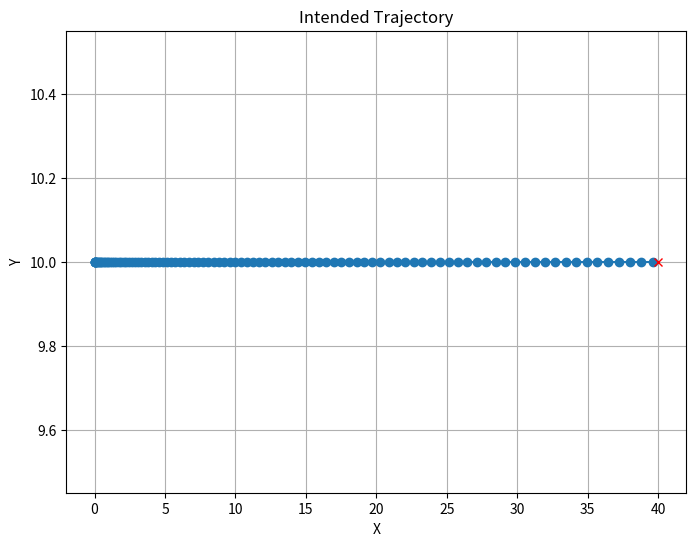

Here is the Python script that generated this plot:
#!/usr/bin/env python3

import numpy as np
import matplotlib.pyplot as plt

# Parameters
start = np.array([0, 10, 0])  # [x, y, theta]
goal = np.array([40, 10])
T = 5  # Time horizon
dt = 0.1  # Time step

# Define the kinematic bicycle model
def kinematic_bicycle_model(state, control):
    x, y, theta = state
    v, omega = control
    x_next = x + v * np.cos(theta) * dt
    y_next = y + v * np.sin(theta) * dt
    theta_next = theta + omega * dt
    return np.array([x_next, y_next, theta_next])

# Generate smooth control inputs (constant velocity and zero angular velocity)
num_steps = 100
v = np.linspace(0, np.linalg.norm(goal - start[:2]) / T, num_steps-1)
omega = np.zeros(num_steps-1) #NO ROTATION
controls = np.vstack((v, omega))

# Simulate the trajectory
trajectory = [start]
current_state = start
print(current_state)
for control in controls.T:
    current_state = kinematic_bicycle_model(current_state, control)
    trajectory.append(current_state)
trajectory = np.array(trajectory)

# Plot the trajectory
plt.figure(figsize=(8, 6))
print(trajectory[:, 0].shape)
plt.plot(trajectory[:, 0], trajectory[:, 1], marker='o')
plt.plot(goal[0], goal[1], marker='x', color='red')
plt.xlabel('X')
plt.ylabel('Y')
plt.title('Intended Trajectory')
plt.grid(True)
plt.show()
